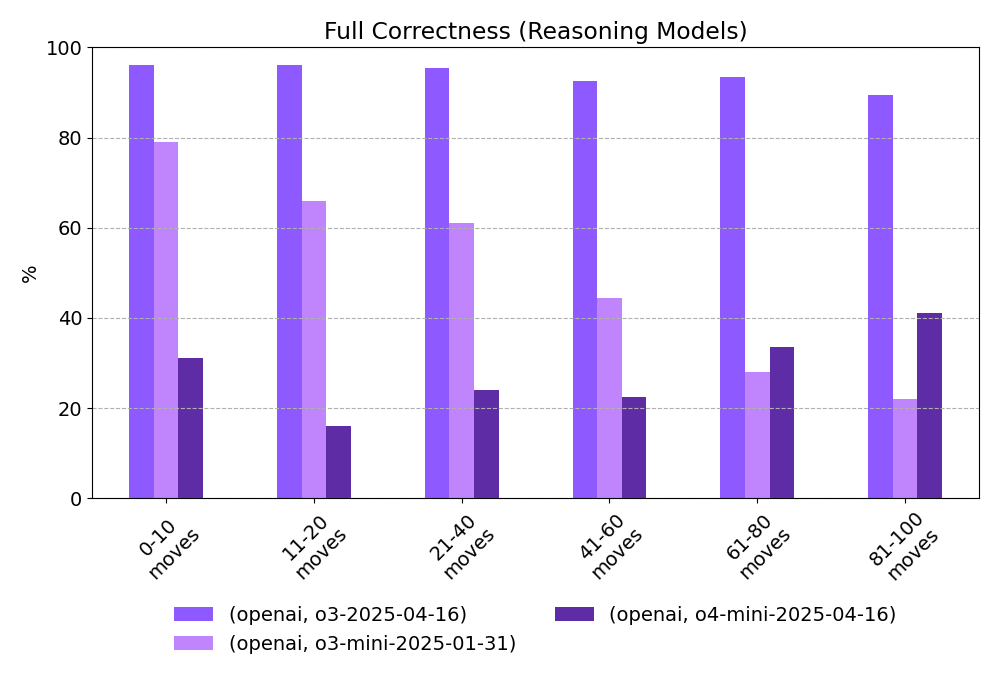

Data behind this chart, as committed beside it:
provider, model, 0-10 moves, 11-20 moves, 21-40 moves, 41-60 moves, 61-80 moves, 81-100 moves
openai, o3-2025-04-16, 96.0, 96.0, 95.5, 92.5, 93.5, 89.5
openai, o3-mini-2025-01-31, 79.0, 66.0, 61.0, 44.5, 28.0, 22.0
openai, o4-mini-2025-04-16, 31.0, 16.0, 24.0, 22.5, 33.5, 41.0
